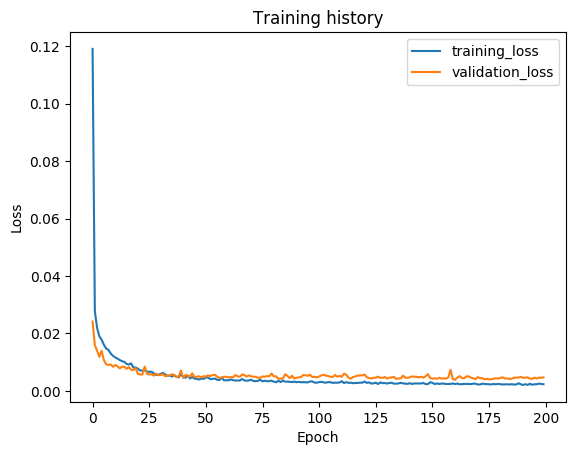

The file beside this chart, header and first rows:
epoch, train_loss, val_loss, val_f1
1, 0.119, 0.02416, 0.9794
2, 0.02775, 0.01598, 0.9889
3, 0.02191, 0.01397, 0.9891
4, 0.01897, 0.01184, 0.9912
5, 0.01779, 0.01397, 0.9886
6, 0.01604, 0.01071, 0.9903
7, 0.01474, 0.009251, 0.9929
8, 0.01425, 0.009064, 0.9935
9, 0.01303, 0.009201, 0.9937
10, 0.0122, 0.008419, 0.994
11, 0.01165, 0.008998, 0.9934
12, 0.01123, 0.008567, 0.9937
13, 0.01074, 0.007829, 0.9941
14, 0.01033, 0.008413, 0.9941
15, 0.0101, 0.008422, 0.9934
16, 0.009392, 0.007668, 0.9943
17, 0.009174, 0.008262, 0.9941
18, 0.009593, 0.007358, 0.9941
19, 0.008094, 0.007252, 0.9951
20, 0.008161, 0.007958, 0.9949
21, 0.007723, 0.005889, 0.9954
22, 0.007064, 0.005697, 0.9954
23, 0.007097, 0.005694, 0.9959
24, 0.007078, 0.008493, 0.9926
25, 0.006798, 0.005913, 0.9955
26, 0.006603, 0.005699, 0.9956
27, 0.006698, 0.005848, 0.9958
28, 0.006146, 0.005307, 0.996
29, 0.005542, 0.006001, 0.9947
30, 0.00561, 0.005463, 0.996
31, 0.005887, 0.005514, 0.996
32, 0.006284, 0.005856, 0.9955
33, 0.005718, 0.005095, 0.9962
34, 0.005238, 0.005311, 0.996
35, 0.005399, 0.005314, 0.9961
36, 0.004978, 0.005806, 0.996
37, 0.005459, 0.005508, 0.996
38, 0.004958, 0.004778, 0.9963
39, 0.004679, 0.004973, 0.9966
40, 0.005801, 0.007061, 0.9964
41, 0.004949, 0.004463, 0.9967
42, 0.00458, 0.005533, 0.9959
43, 0.005362, 0.005267, 0.9957
44, 0.004319, 0.004968, 0.9963
45, 0.004813, 0.00614, 0.9958
46, 0.004244, 0.004749, 0.9966
47, 0.004195, 0.00491, 0.9966
48, 0.003933, 0.005093, 0.9967
49, 0.004299, 0.004696, 0.9962
50, 0.004181, 0.00514, 0.9966
51, 0.004648, 0.004964, 0.9965
52, 0.004643, 0.00542, 0.9959
53, 0.00408, 0.005153, 0.9961
54, 0.004184, 0.005511, 0.9961
55, 0.00429, 0.005571, 0.9959
56, 0.003853, 0.004937, 0.9965
57, 0.00377, 0.00446, 0.9965
58, 0.004568, 0.004719, 0.9966
59, 0.003666, 0.004893, 0.9967
60, 0.003712, 0.004919, 0.9965
... 140 more rows
